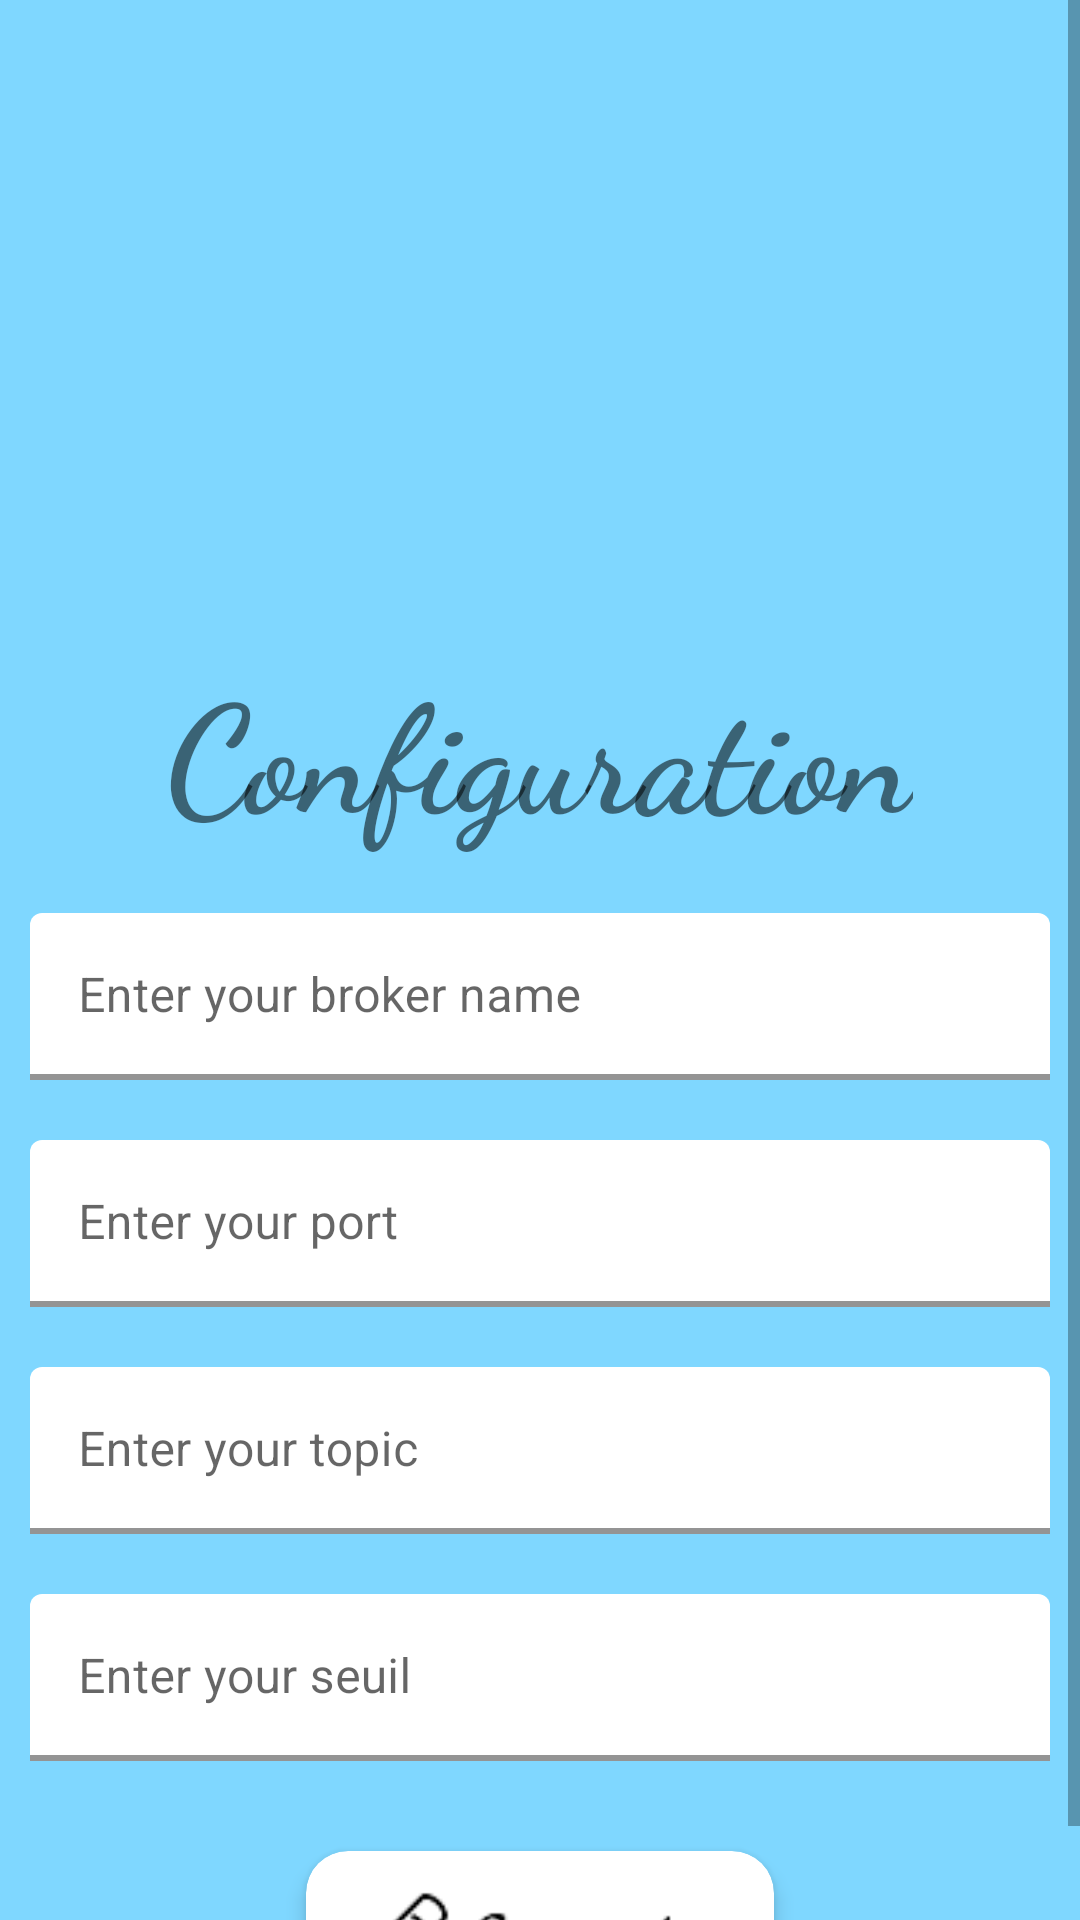

Reconstruct the res/layout file that produces this screen, plus the resources it refers to.
<!-- AndroidManifest.xml: application theme Theme.Workshop_iot -->
<!-- res/layout/activity_main.xml -->
<?xml version="1.0" encoding="utf-8"?>
<LinearLayout xmlns:android="http://schemas.android.com/apk/res/android"
    xmlns:app="http://schemas.android.com/apk/res-auto"
    xmlns:tools="http://schemas.android.com/tools"
    android:layout_width="match_parent"
    android:layout_height="match_parent"
    android:orientation="vertical"
    android:background="#7FD7FF"
    tools:context=".MainActivity">
    <ScrollView
        android:id="@+id/scrollView"
        android:layout_width="match_parent"
        android:layout_height="match_parent">
        <LinearLayout
            android:id="@+id/linearlayout"
            android:layout_width="match_parent"
            android:layout_height="wrap_content"
            android:orientation="vertical">
            <ImageView
                android:layout_width="150dp"
                android:layout_height="150dp"
                android:layout_marginTop="15dp"
                android:layout_centerInParent="true"
                android:layout_gravity="center"
                android:src="@drawable/gaz"/>
    <TextView
        android:id="@+id/make"
        android:layout_width="wrap_content"
        android:layout_height="wrap_content"
        android:text="Configuration"
        android:textSize="50dp"
        android:textStyle="bold"
        android:layout_marginTop="50dp"
        android:fontFamily="cursive"
        android:layout_centerInParent="true"
        android:layout_gravity="center" />
            <LinearLayout
                android:layout_width="match_parent"
                android:layout_height="wrap_content"
                android:orientation="vertical"
                android:layout_marginTop="20dp"
                android:layout_marginLeft="10dp"
                android:layout_marginRight="10dp">

                <com.google.android.material.textfield.TextInputLayout
                    android:id="@+id/textInputLayout"
                    android:layout_width="match_parent"
                    android:layout_height="wrap_content"
                    android:hint="Enter your broker name"
                    app:hintTextColor="@color/black"
                    app:boxBackgroundColor="@color/white"
                    app:boxStrokeColor="@color/purple_700"
                    app:boxStrokeWidth="2dp"
                    app:endIconMode="clear_text">

                    <com.google.android.material.textfield.TextInputEditText
                        android:id="@+id/broker"
                        android:layout_width="match_parent"
                        android:layout_height="wrap_content"
                        android:inputType="text"
                        android:maxLines="1"
                        android:textColor="@android:color/black"
                        android:textSize="16sp"
                        android:imeOptions="actionDone"/>

                </com.google.android.material.textfield.TextInputLayout>

            </LinearLayout>

            <LinearLayout
                android:layout_width="match_parent"
                android:layout_height="wrap_content"
                android:orientation="vertical"
                android:layout_marginTop="20dp"
                android:layout_marginLeft="10dp"
                android:layout_marginRight="10dp">

                <com.google.android.material.textfield.TextInputLayout
                    android:id="@+id/textInputLayout2"
                    android:layout_width="match_parent"
                    android:layout_height="wrap_content"
                    android:hint="Enter your port"
                    app:hintTextColor="@color/black"
                    app:boxBackgroundColor="@color/white"
                    app:boxStrokeColor="@color/purple_700"
                    app:boxStrokeWidth="2dp"
                    app:endIconMode="clear_text">

                    <com.google.android.material.textfield.TextInputEditText
                        android:id="@+id/port"
                        android:layout_width="match_parent"
                        android:layout_height="wrap_content"
                        android:inputType="text"
                        android:maxLines="1"
                        android:textColor="@android:color/black"
                        android:textSize="16sp"
                        android:imeOptions="actionDone"/>

                </com.google.android.material.textfield.TextInputLayout>

            </LinearLayout>

            <LinearLayout
                android:layout_width="match_parent"
                android:layout_height="wrap_content"
                android:orientation="vertical"
                android:layout_marginTop="20dp"
                android:layout_marginLeft="10dp"
                android:layout_marginRight="10dp">

                <com.google.android.material.textfield.TextInputLayout
                    android:id="@+id/textInputLayout3"
                    android:layout_width="match_parent"
                    android:layout_height="wrap_content"
                    android:hint="Enter your topic "
                    app:hintTextColor="@color/black"
                    app:boxStrokeColor="@color/purple_700"
                    app:boxBackgroundColor="@color/white"
                    app:boxStrokeWidth="2dp"
                    app:endIconMode="clear_text">

                    <com.google.android.material.textfield.TextInputEditText
                        android:id="@+id/topic"
                        android:layout_width="match_parent"
                        android:layout_height="wrap_content"
                        android:inputType="text"
                        android:maxLines="1"
                        android:textColor="@android:color/black"
                        android:textSize="16sp"
                        android:imeOptions="actionDone"/>

                </com.google.android.material.textfield.TextInputLayout>

            </LinearLayout>

            <LinearLayout
                android:layout_width="match_parent"
                android:layout_height="wrap_content"
                android:orientation="vertical"
                android:layout_marginLeft="10dp"
                android:layout_marginTop="20dp"
                android:layout_marginRight="10dp">

                <com.google.android.material.textfield.TextInputLayout
                    android:id="@+id/textInputLayout4"
                    android:layout_width="match_parent"
                    android:layout_height="wrap_content"
                    android:hint="Enter your seuil"
                    app:hintTextColor="@color/black"
                    app:boxStrokeColor="@color/purple_700"
                    app:boxStrokeWidth="2dp"
                    app:boxBackgroundColor="@color/white"
                    app:endIconMode="clear_text">

                    <com.google.android.material.textfield.TextInputEditText
                        android:id="@+id/ceu"
                        android:layout_width="match_parent"
                        android:layout_height="wrap_content"
                        android:inputType="text"
                        android:maxLines="1"
                        android:textColor="@android:color/black"
                        android:textSize="16sp"
                        android:imeOptions="actionDone"/>

                </com.google.android.material.textfield.TextInputLayout>

            </LinearLayout>

            <androidx.cardview.widget.CardView
                android:layout_width="wrap_content"
                android:layout_height="wrap_content"
                android:layout_gravity="center"
                app:cardBackgroundColor="#FFFFFF"
                android:layout_marginTop="30dp"
                app:cardCornerRadius="14dp"
                app:cardElevation="4dp">

                <ImageButton
                    android:id="@+id/btn"
                    android:layout_width="156dp"
                    android:layout_height="56dp"
                    android:src="@drawable/img"
                    android:background="?android:attr/selectableItemBackground"
                    android:scaleType="centerCrop"
                    android:layout_gravity="center" />

            </androidx.cardview.widget.CardView>

        </LinearLayout>
    </ScrollView>






</LinearLayout>
<!-- resources referenced by this layout -->
<resources>
  <color name="black">#FF000000</color>
  <color name="purple_700">#FF3700B3</color>
  <color name="white">#FFFFFFFF</color>
  <!-- drawable img: png bitmap (drawable, 2188 bytes) -->
  <style name="Theme.Workshop_iot" parent="Theme.MaterialComponents.DayNight.DarkActionBar">
          
          <item name="colorPrimary">@color/purple_500</item>
          <item name="colorPrimaryVariant">@color/purple_700</item>
          <item name="colorOnPrimary">@color/white</item>
          
          <item name="colorSecondary">@color/teal_200</item>
          <item name="colorSecondaryVariant">@color/teal_700</item>
          <item name="colorOnSecondary">@color/black</item>
          
          <item name="android:statusBarColor">?attr/colorPrimaryVariant</item>
          
      </style>
  <color name="purple_500">#FF6200EE</color>
  <color name="teal_200">#FF03DAC5</color>
  <color name="teal_700">#FF018786</color>
</resources>
